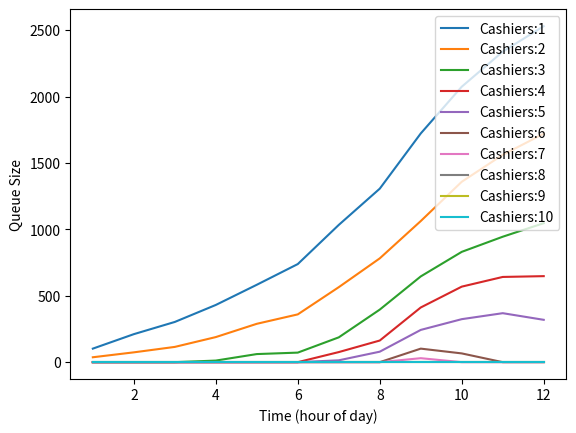

Python code for this plot:
# Supermarket
import random
import numpy
import matplotlib.pyplot as plt
# Parameters
max_cashier=10
hours=12
wait_line=0
time_scan_item=5
time_checkout=20
graph_queue_size=[]

# customer input by time of day: multipliers that have an average of 1
timeday=(0.6,0.6,0.6,0.7,0.8,0.8,1.2,1.4,1.7,1.4,1.2,1.0)
# customer types: young, adults, middle-age, elderly
# variables: average item per customer, time to check out multiplier
Item_Time_From_Type={"Young":[4,0.9], "Working":[6,1.0], "Middle":[10,1.0], "Elderly":[5,1.5]}

# function for introducing new customers at the start of each hour
def customer_in(wait_line,hour):
  global start_time
  ###global totalcustomer
  customer_input_per_hour=int(random.randint(240,300)*timeday[hour])
  start_time+=[hour+1]*customer_input_per_hour
  ###print(customer_input_per_hour,"customers introduced")
  wait_line+=customer_input_per_hour
  return wait_line

# the code is ran to graph 1 to 10 cashiers
for cashier_count in range(1,max_cashier+1):
  start_time=[]
  end_time=[]
  wait_line=0
  full_time_list=[]
  for n in range(hours):
    ###print("at hour",n+1,":")
    wait_line=customer_in(wait_line,n)
    for i in range(cashier_count):
      time_left=3600
      while wait_line>0:
        # customer=random.randint(0,100)
        # if customer<=100:
        customer_type=numpy.random.choice(["Young", "Working", "Middle", "Elderly"], p=[0.1,0.3,0.4,0.2])
        items_per_customer,checkout_multiplier=Item_Time_From_Type[customer_type]
        #print(items_per_customer,Time_Multiplier)
        required_time=(items_per_customer+random.randint(-3,3))*time_scan_item+(checkout_multiplier+2*random.random()-1)*time_checkout
        if time_left>required_time:
          time_left-=required_time
          wait_line-=1
          end_time.append(n+1)
        else:
          break
    full_time_list.append(wait_line)
  graph_queue_size.append(full_time_list)

print(graph_queue_size)
print(start_time)
print(end_time)
###print(totalcustomer)

graph_steps=[n for n in range(1,13)]
for n in range(max_cashier):
  cashier_label="Cashiers:"+str(n+1)
  plt.plot(graph_steps,graph_queue_size[n],label=cashier_label)
plt.legend(loc='upper right')
plt.xlabel("Time (hour of day)")
plt.ylabel("Queue Size")
plt.show()